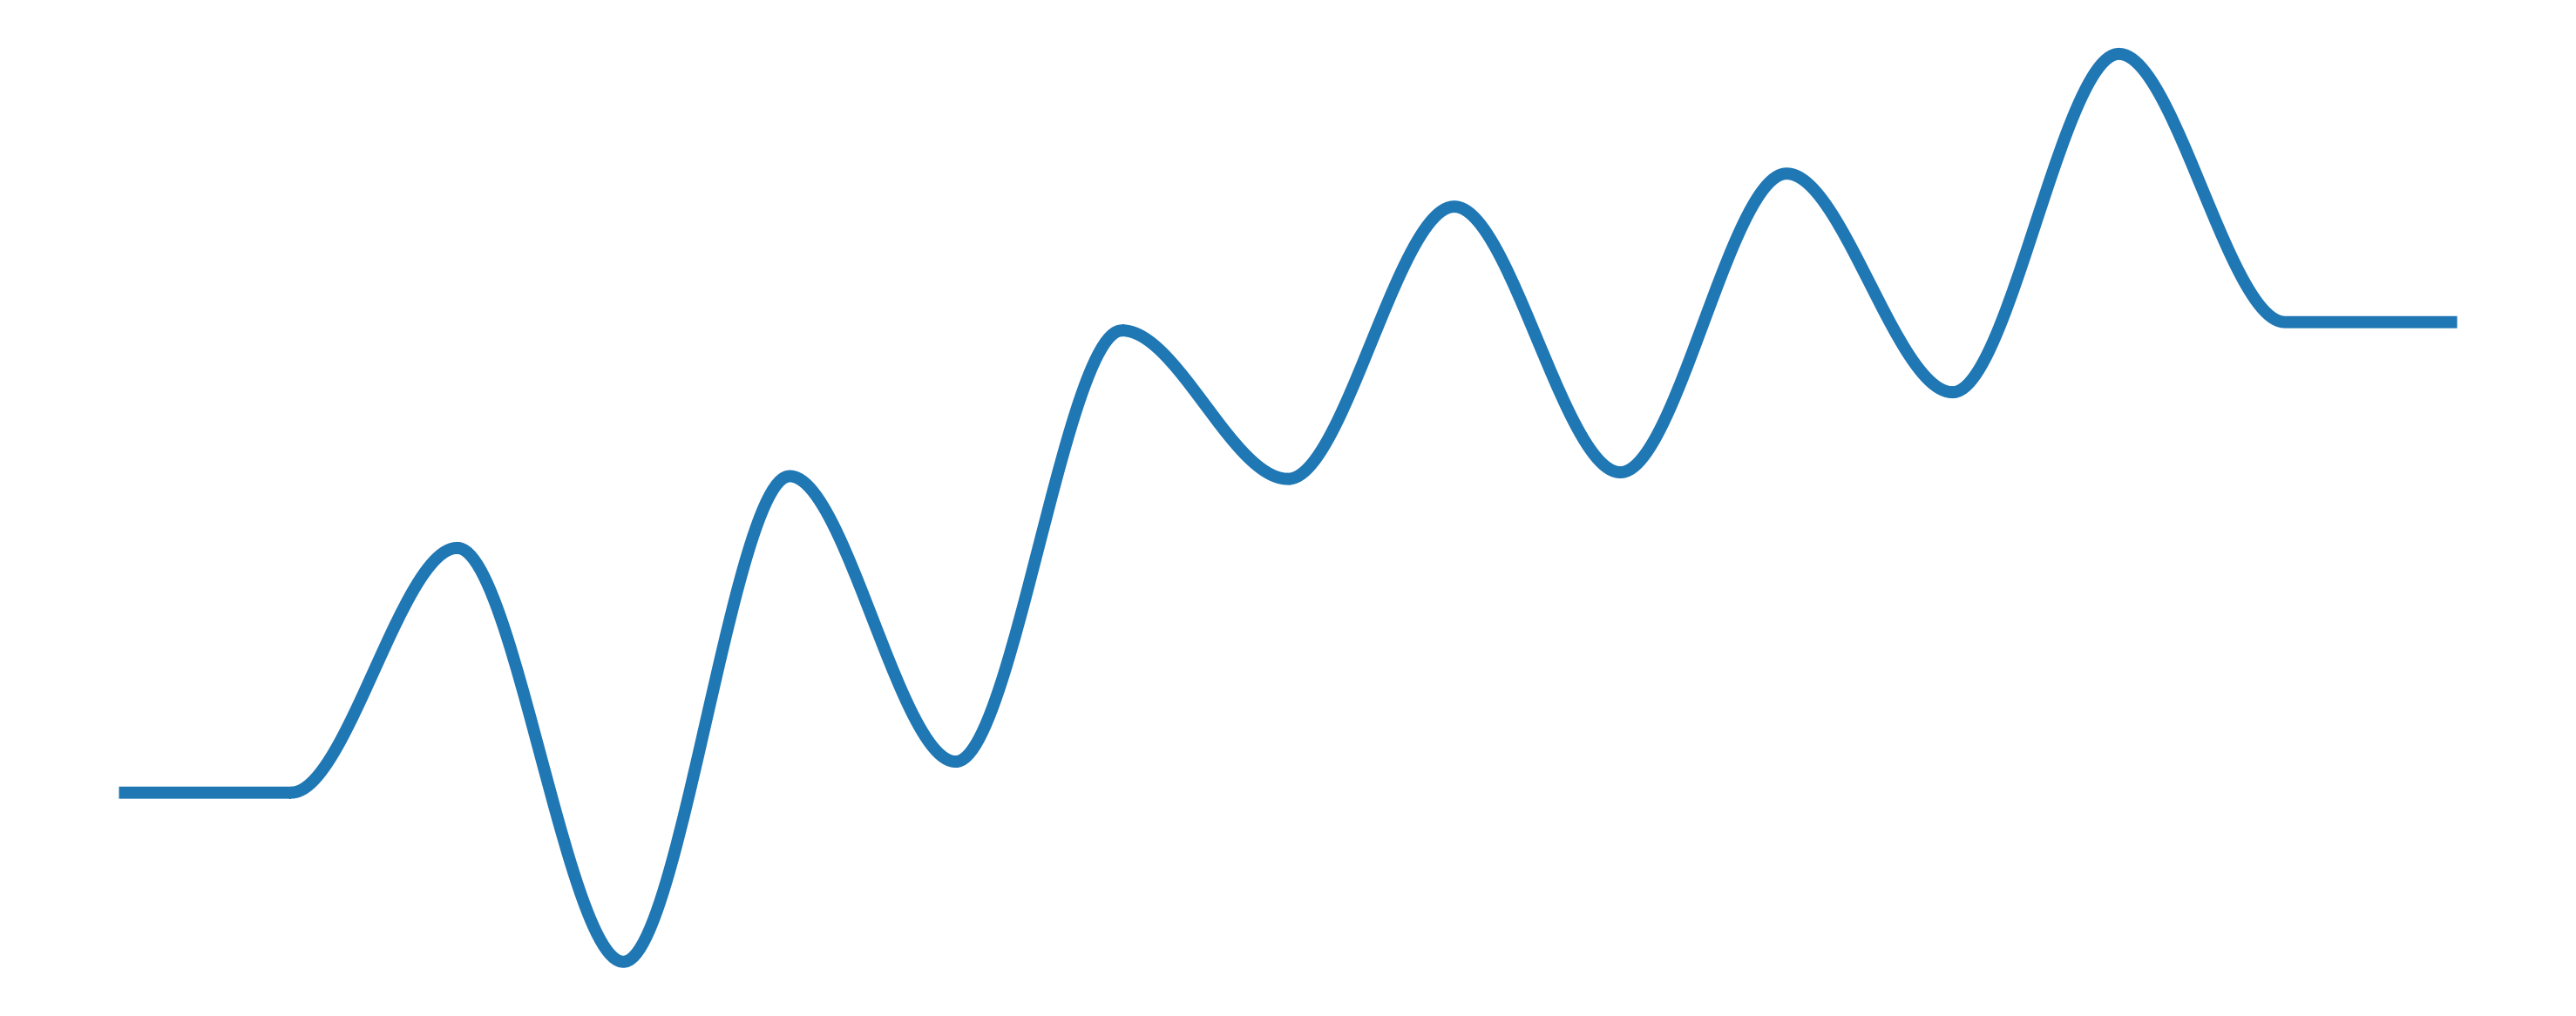

Python code for this plot:
# -*- coding: utf-8 -*-
"""
Created on Sun Nov 15 12:00:17 2020

[redacted]

注：此段代码存在硬伤，即使是数据不从0开始但是y轴刻度依旧是以0开始，暂时无法解决这问题。
Note: There is a flaw in this code. Even if the data does not start from 0, the y-axis scale still starts from 0. This problem cannot be solved temporarily.
"""



import numpy as np
import matplotlib.pyplot as plt


def cubic_fit(xco, yco):
    """
    We build a cubic polynomial that satisfies
        f(x0) = y0
        f(x1) = y1
        f'(x0) = 0
        f'(x1) = 0. 顶点斜率为0 
        ，每两个image之间产生一条曲线。这条曲线在每个image的x坐标处导数等于零，便能保证曲线光滑。
        两个数据点功能产生四个等式，三次多项式正好有四个待定系数，最终转化成一个线性方程组求根的问题
    """
    x0, y0 = xco[0], yco[0]
    x1, y1 = xco[1], yco[1]
    A = np.array([
            [x0**3,   x0**2, x0, 1],
            [x1**3,   x1**2, x1, 1],
            [3*x0**2,  2*x0,  1, 0],
            [3*x1**2,  2*x1,  1, 0]])
    b = np.array([y0, y1, 0, 0])
    coeff = np.linalg.solve(A, b)
    xfi = np.linspace(x0, x1, 51)
    yfi = np.polyval(coeff, xfi)
    return xfi, yfi


def add_mep(x, y, label_color, **kwargs):
    #assert len(x) == len(y) == len(label_color)
    react_coord = np.array(x)
    energy = np.array(y)
    energy = energy - energy[0]
    # Draw the line connecting all images
    react_coord_fi = np.array([])
    energy_fi = np.array([])
    for i in range(energy.size-1):
        xfi, yfi = cubic_fit(react_coord[i:i+2], energy[i:i+2])
        react_coord_fi = np.append(react_coord_fi, xfi)
        energy_fi = np.append(energy_fi, yfi)
    axes.plot(react_coord_fi, energy_fi, linewidth=line_width, **kwargs)
    # Add energy levels 添加切线
    #for i, coord in enumerate(react_coord):
     #   label_x = np.array([coord - label_length / 2, coord + label_length / 2])
      #  label_y = np.array([energy[i], energy[i]])
       # axes.plot(label_x, label_y, linewidth=label_width, color=label_color[i])


# Size and resolution of the figure in inches (1 inch = 2.54 cm)
figure_size = (30, 12)
figure_dpi = 400

# Font settings 字体设置
font_size = 24 #字号
#font_family = "Arial" #字体
#font_weight = "bold" #是否加粗

# Axes and spines settings xy 轴范围设定
#ymin = -2.0
#ymax = 2.0
#axes_width = 1.5
#spines_width = 1.5

# Length, width of lines and labels
line_width = 10.0
label_length = 0.5
label_width = 2.5

# Global settings and create the figure
#plt.rc("font", size=font_size, family=font_family, weight=font_weight,)
fig, axes = plt.subplots(figsize=figure_size)

#  输入绘制的数据
"""
add_mep这个函数接受3个args和很多个kwargs。三个args分别是每个image对应的位置（通常设置为等差级数），
每个image的能量，和每个image能级的颜色。剩下的kwargs则指定连接每个image的三次曲线或直线的颜色、线型、图例等。
可加入不同曲线进行对比
"""
#x = [0, 1, 2, 3, 4,5,6,7,8,9,10]
#y = [0, 0, 1.05,0.14,1.21,0.85,1.33,0.62,1.74,1.21,1.21]
a= np.arange(15) #print 0~x-1
x = a
y1=[0,0,0.593,-0.41,0.767,0.075,1.12,0.76,1.42,0.776,1.50,0.97,1.79,1.14,1.14]
#y2 =[0,0,0.83,0.49,0.49]
#y3 =[0,0,0.86,0.44,0.44]
#y4 =[0,0,0.59,-0.41,-0.41]
#y5 =[0,0,0.33,-0.24,-0.24]
#add_mep(x, [0, 3.04, 2.50, 4.34, 2.67],   ["k", "b", "r", "c" ,"m"], color="k", linestyle="-", label="Path-A")
add_mep(x, y1, ["k", "b", "r", "c" ,"m"], color="#1F77B4", linestyle="-")
#add_mep(x, y2, ["k", "b", "r", "c" ,"m"], color="#D31A1B", linestyle="-",label='R-CH2')
#add_mep(x, y3, ["k", "b", "r", "c" ,"m"], color="#838B83", linestyle="-",label='R-Phenyl')
#add_mep(x, y4, ["k", "b", "r", "c" ,"m"], color="#FFA500", linestyle="-",label='R-COO*')
#add_mep(x, y5, ["k", "b", "r", "c" ,"m"], color="k", linestyle="-",label='R-CHO')

#add_mep(x, [0,0,1.07,0.75,0.75], ["k", "b", "r", "c" ,"m"], color="k", linestyle="-")
#dd_mep(x, [0,0,1.05,0.458,0.458], ["k", "b", "r", "c" ,"m"], color="c", linestyle="-.")

#add_mep(x, [0, 0, 0.05,0.17,1.71,0.03,0.09], ["k", "b", "r", "c" ,"m"], color="r", linestyle="-")

#add_mep(x, [0, 2.70, 2.95, 1.35, 2.00],   ["k", "b", "r", "c" ,"m"], color="b", linestyle="-", label="Path-B")

# Adjusting the figures
"""
    边框注释
"""
#axes.set_xlabel("Reaction coordinate", fontsize="large", weight=font_weight)
#axes.set_ylabel("Energy (eV)", fontsize="large", weight=font_weight)

#axes.set_xticks([])
#axes.set_ylim(ymin, ymax)
#axes.tick_params(axis="y", width=axes_width)

# Hide or show borders

#for key in ("top", "bottom", "right"):
    #axes.spines[key].set_visible(False) # x轴不可见
 #   axes.spines[key].set_linewidth(spines_width)

# Left border is always shown

#axes.spines["left"].set_linewidth(spines_width)

# Legend 标签生效
axes.legend(edgecolor="w",fontsize=36,loc=2
            )


print(a)

#for a, b  in zip(x, y1):
 #   plt.text(a, b+0.07,"%s eV" % b, ha='center', va='bottom',fontsize=30
  #           ,color="#1F77B4")

#for a, b  in zip(x, y2):
 #   plt.text(a, b+0.07,"%s eV" % b, ha='center', va='bottom',fontsize=30
  #           ,color="#D31A1B")
# Save the figure
fig.tight_layout() #紧密排布 
axes.axis('off')

fig.show('mep_curve.png')
fig.savefig("mep_curve.png", transparent=True,dpi=figure_dpi)
